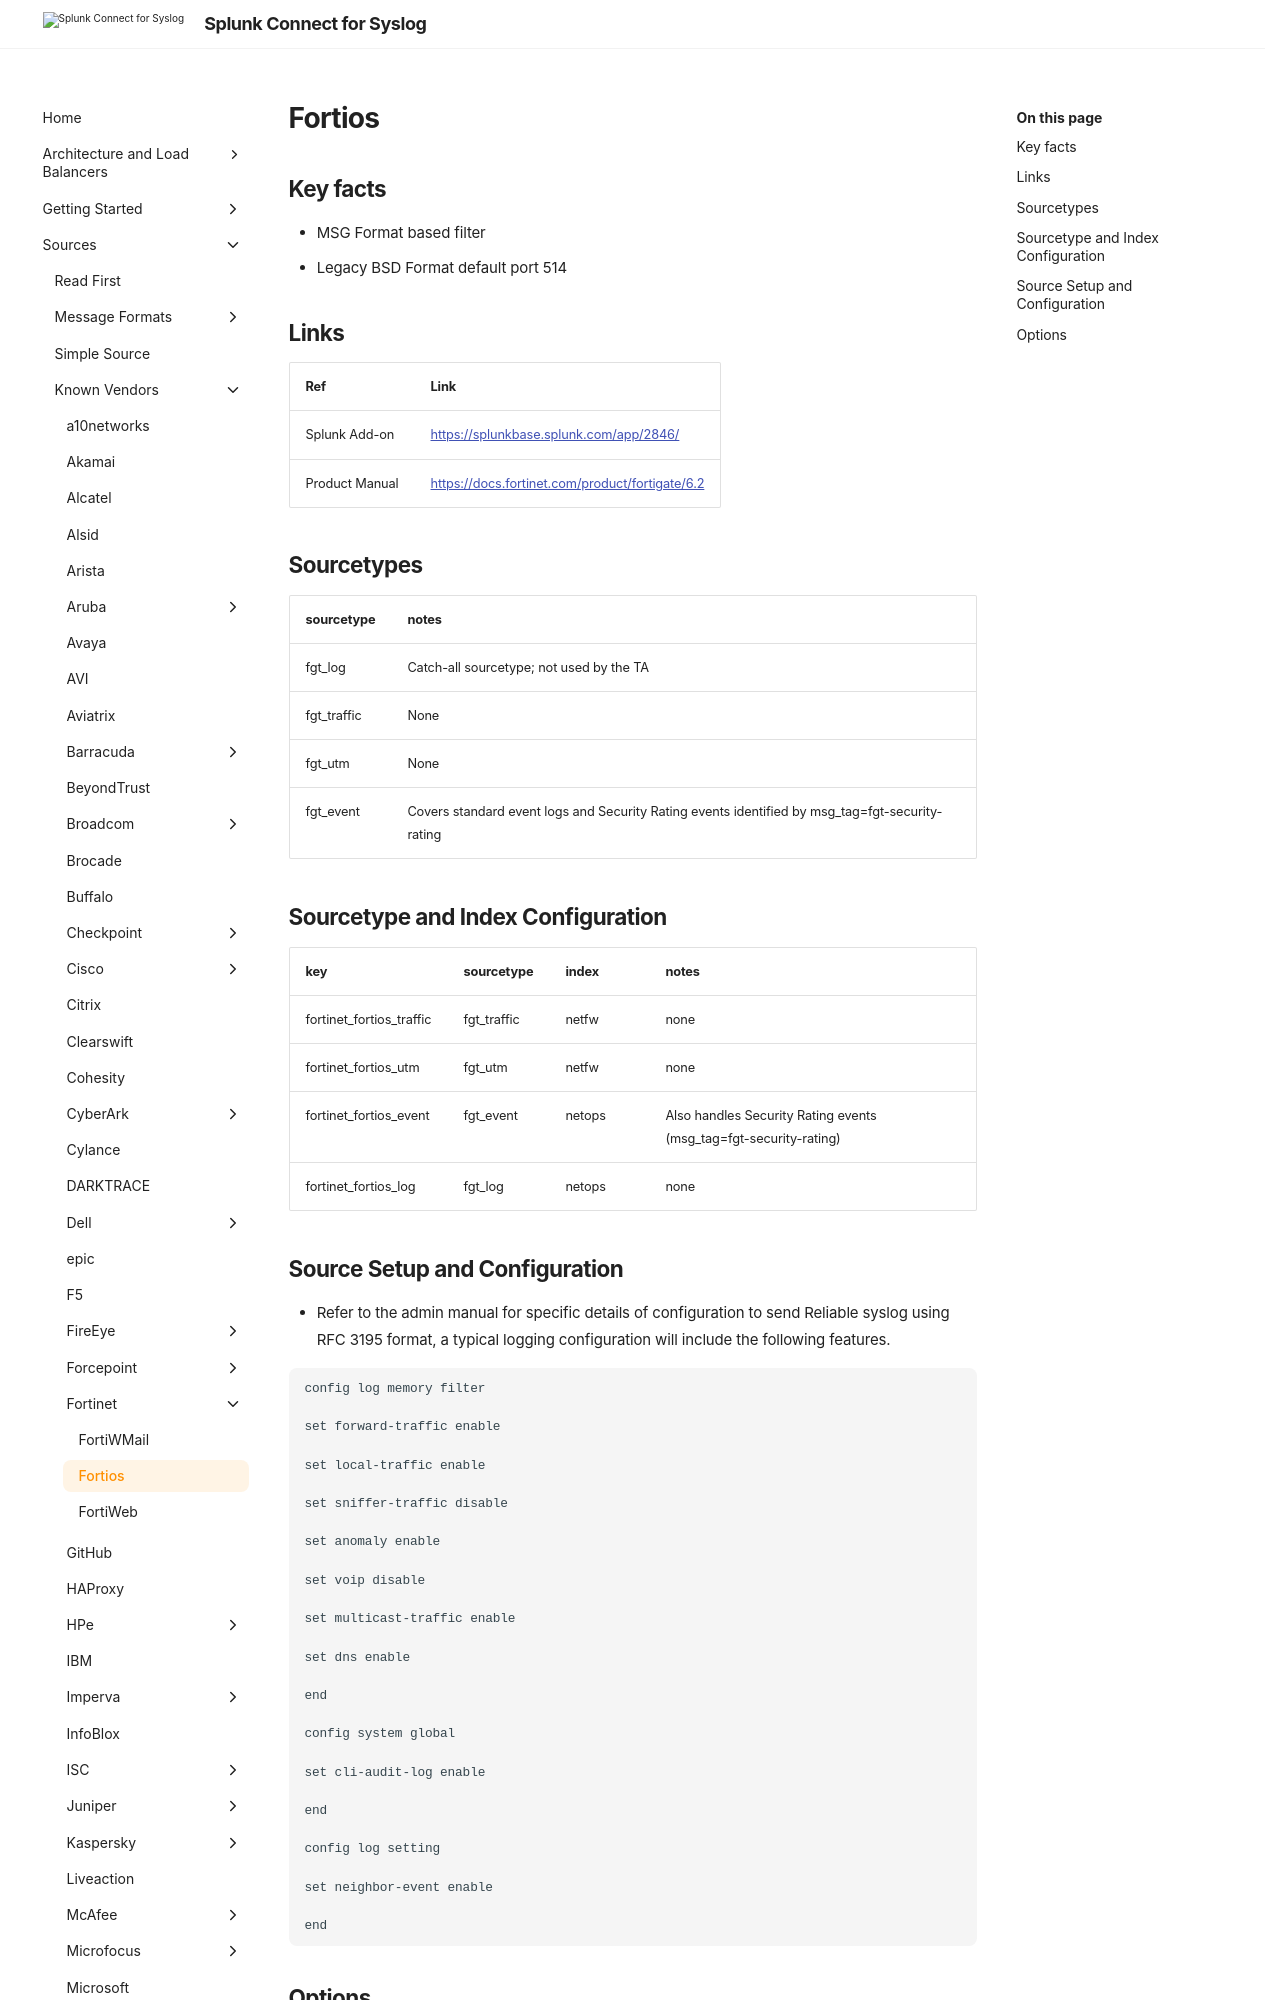

repository: splunk/splunk-connect-for-syslog · page: develop/sources/vendor/Fortinet/fortios/index.html · generator: mkdocs

# Fortios

## Key facts

* MSG Format based filter
* Legacy BSD Format default port 514

## Links

| Ref            | Link                                                                                                    |
|----------------|---------------------------------------------------------------------------------------------------------|
| Splunk Add-on  | <https://splunkbase.splunk.com/app/2846/>                                                                 |
| Product Manual | <https://docs.fortinet.com/product/fortigate/6.2>                                                         |
